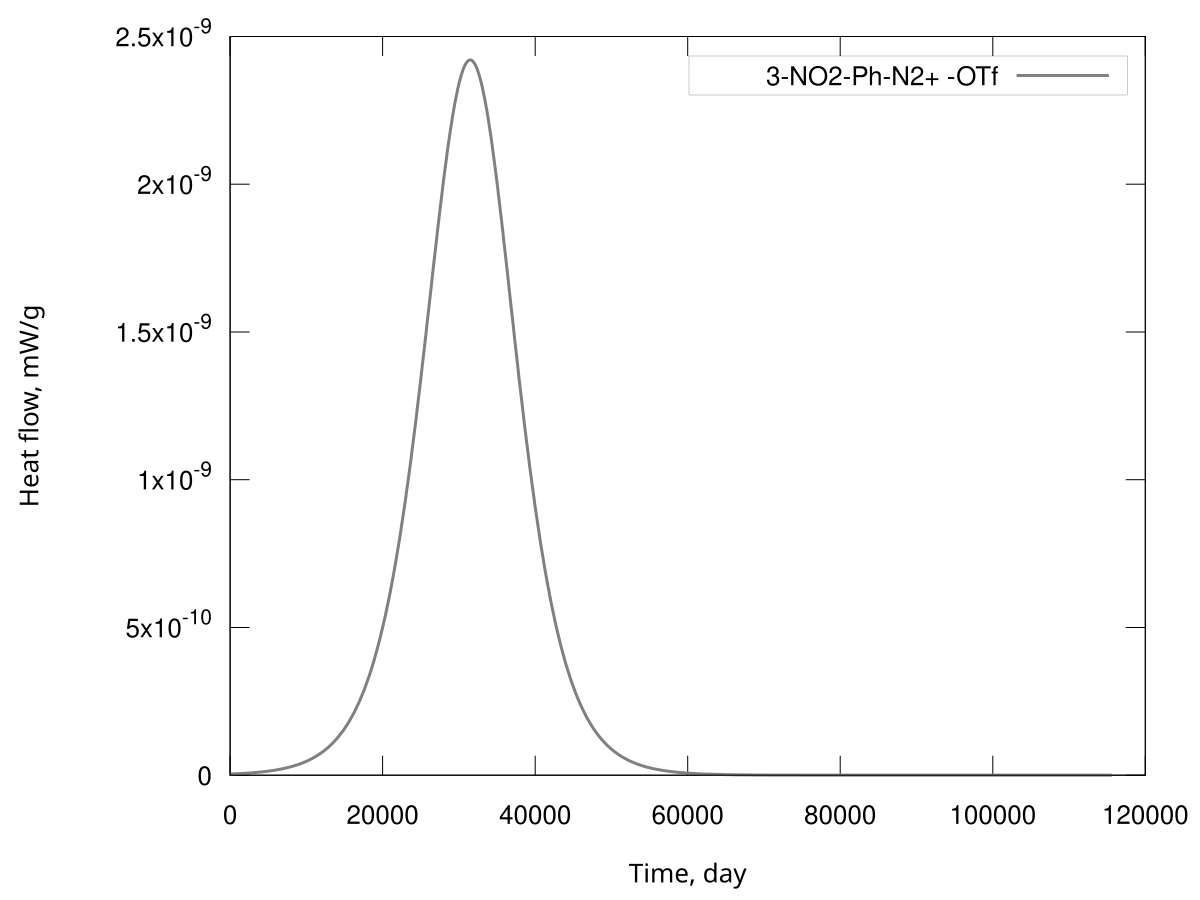

The data file committed next to this chart (first rows):
T, k=8.660000e-07 A0=0.003342 C0=0.000001 d…, 0, 0
0.0, 4.023381e-15, 3.342400e-03, 0.000001
10000000, 4.139788e-15, 3.342360e-03, 0.000001
20000000, 4.259561e-15, 3.342318e-03, 0.000001
30000000, 4.382796e-15, 3.342276e-03, 0.000002
40000000, 4.509593e-15, 3.342232e-03, 0.000002
50000000, 4.640055e-15, 3.342187e-03, 0.000002
60000000, 4.774287e-15, 3.342140e-03, 0.000002
70000000, 4.912399e-15, 3.342093e-03, 0.000002
80000000, 5.054502e-15, 3.342044e-03, 0.000002
90000000, 5.200711e-15, 3.341993e-03, 0.000002
100000000, 5.351145e-15, 3.341941e-03, 0.000002
110000000, 5.505925e-15, 3.341888e-03, 0.000002
120000000, 5.665178e-15, 3.341832e-03, 0.000002
130000000, 5.829030e-15, 3.341776e-03, 0.000002
140000000, 5.997617e-15, 3.341718e-03, 0.000002
150000000, 6.171073e-15, 3.341658e-03, 0.000002
160000000, 6.349539e-15, 3.341596e-03, 0.000002
170000000, 6.533159e-15, 3.341532e-03, 0.000002
180000000, 6.722082e-15, 3.341467e-03, 0.000002
190000000, 6.916460e-15, 3.341400e-03, 0.000002
200000000, 7.116451e-15, 3.341331e-03, 0.000002
210000000, 7.322216e-15, 3.341259e-03, 0.000003
220000000, 7.533922e-15, 3.341186e-03, 0.000003
230000000, 7.751738e-15, 3.341111e-03, 0.000003
240000000, 7.975842e-15, 3.341033e-03, 0.000003
250000000, 8.206414e-15, 3.340954e-03, 0.000003
260000000, 8.443640e-15, 3.340872e-03, 0.000003
270000000, 8.687712e-15, 3.340787e-03, 0.000003
280000000, 8.938825e-15, 3.340700e-03, 0.000003
290000000, 9.197184e-15, 3.340611e-03, 0.000003
300000000, 9.462995e-15, 3.340519e-03, 0.000003
310000000, 9.736473e-15, 3.340424e-03, 0.000003
320000000, 1.001784e-14, 3.340327e-03, 0.000003
330000000, 1.030732e-14, 3.340227e-03, 0.000004
340000000, 1.060514e-14, 3.340124e-03, 0.000004
350000000, 1.091156e-14, 3.340018e-03, 0.000004
360000000, 1.122680e-14, 3.339908e-03, 0.000004
370000000, 1.155113e-14, 3.339796e-03, 0.000004
380000000, 1.188481e-14, 3.339681e-03, 0.000004
390000000, 1.222810e-14, 3.339562e-03, 0.000004
400000000, 1.258129e-14, 3.339440e-03, 0.000004
410000000, 1.294464e-14, 3.339314e-03, 0.000004
420000000, 1.331847e-14, 3.339184e-03, 0.000005
430000000, 1.370305e-14, 3.339051e-03, 0.000005
440000000, 1.409872e-14, 3.338914e-03, 0.000005
450000000, 1.450577e-14, 3.338773e-03, 0.000005
460000000, 1.492454e-14, 3.338628e-03, 0.000005
470000000, 1.535536e-14, 3.338479e-03, 0.000005
480000000, 1.579857e-14, 3.338325e-03, 0.000005
490000000, 1.625454e-14, 3.338167e-03, 0.000006
500000000, 1.672362e-14, 3.338005e-03, 0.000006
510000000, 1.720619e-14, 3.337837e-03, 0.000006
520000000, 1.770263e-14, 3.337665e-03, 0.000006
530000000, 1.821334e-14, 3.337488e-03, 0.000006
540000000, 1.873874e-14, 3.337306e-03, 0.000006
550000000, 1.927922e-14, 3.337119e-03, 0.000007
560000000, 1.983524e-14, 3.336926e-03, 0.000007
570000000, 2.040722e-14, 3.336728e-03, 0.000007
580000000, 2.099562e-14, 3.336524e-03, 0.000007
590000000, 2.160092e-14, 3.336314e-03, 0.000007
... 940 more rows
